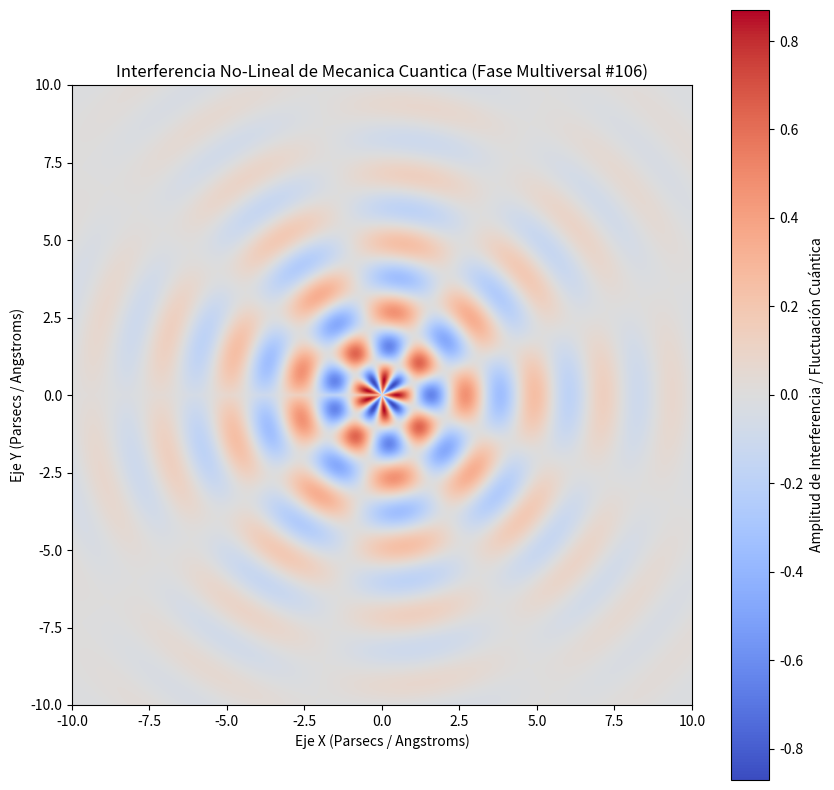

This chart was generated by the following Python code:
%matplotlib inline
# Simulación Multiversal: Mecanica Cuantica - Variante 106
import numpy as np
import matplotlib.pyplot as plt

# Parámetros Físicos No-Lineales
omega_1 = 2.82
omega_2 = 4.405
lambda_decay = 0.282
phase_shift = 0.132

x = np.linspace(-10, 10, 800)
y = np.linspace(-10, 10, 800)
X, Y = np.meshgrid(x, y)

# Dinámica de Fluidos / Campos Tensor-Escalares (Fase Multiversal)
R = np.sqrt(X**2 + Y**2) + 1e-5
Z = (np.sin(omega_1 * R + phase_shift) * np.cos(omega_2 * np.arctan2(Y, X))) * np.exp(-lambda_decay * R)

plt.figure(figsize=(10, 10))
plt.imshow(Z, cmap='coolwarm', extent=[-10, 10, -10, 10], origin='lower')
plt.colorbar(label='Amplitud de Interferencia / Fluctuación Cuántica')
plt.title(r'Interferencia No-Lineal de Mecanica Cuantica (Fase Multiversal #106)')
plt.xlabel('Eje X (Parsecs / Angstroms)')
plt.ylabel('Eje Y (Parsecs / Angstroms)')
plt.show()
